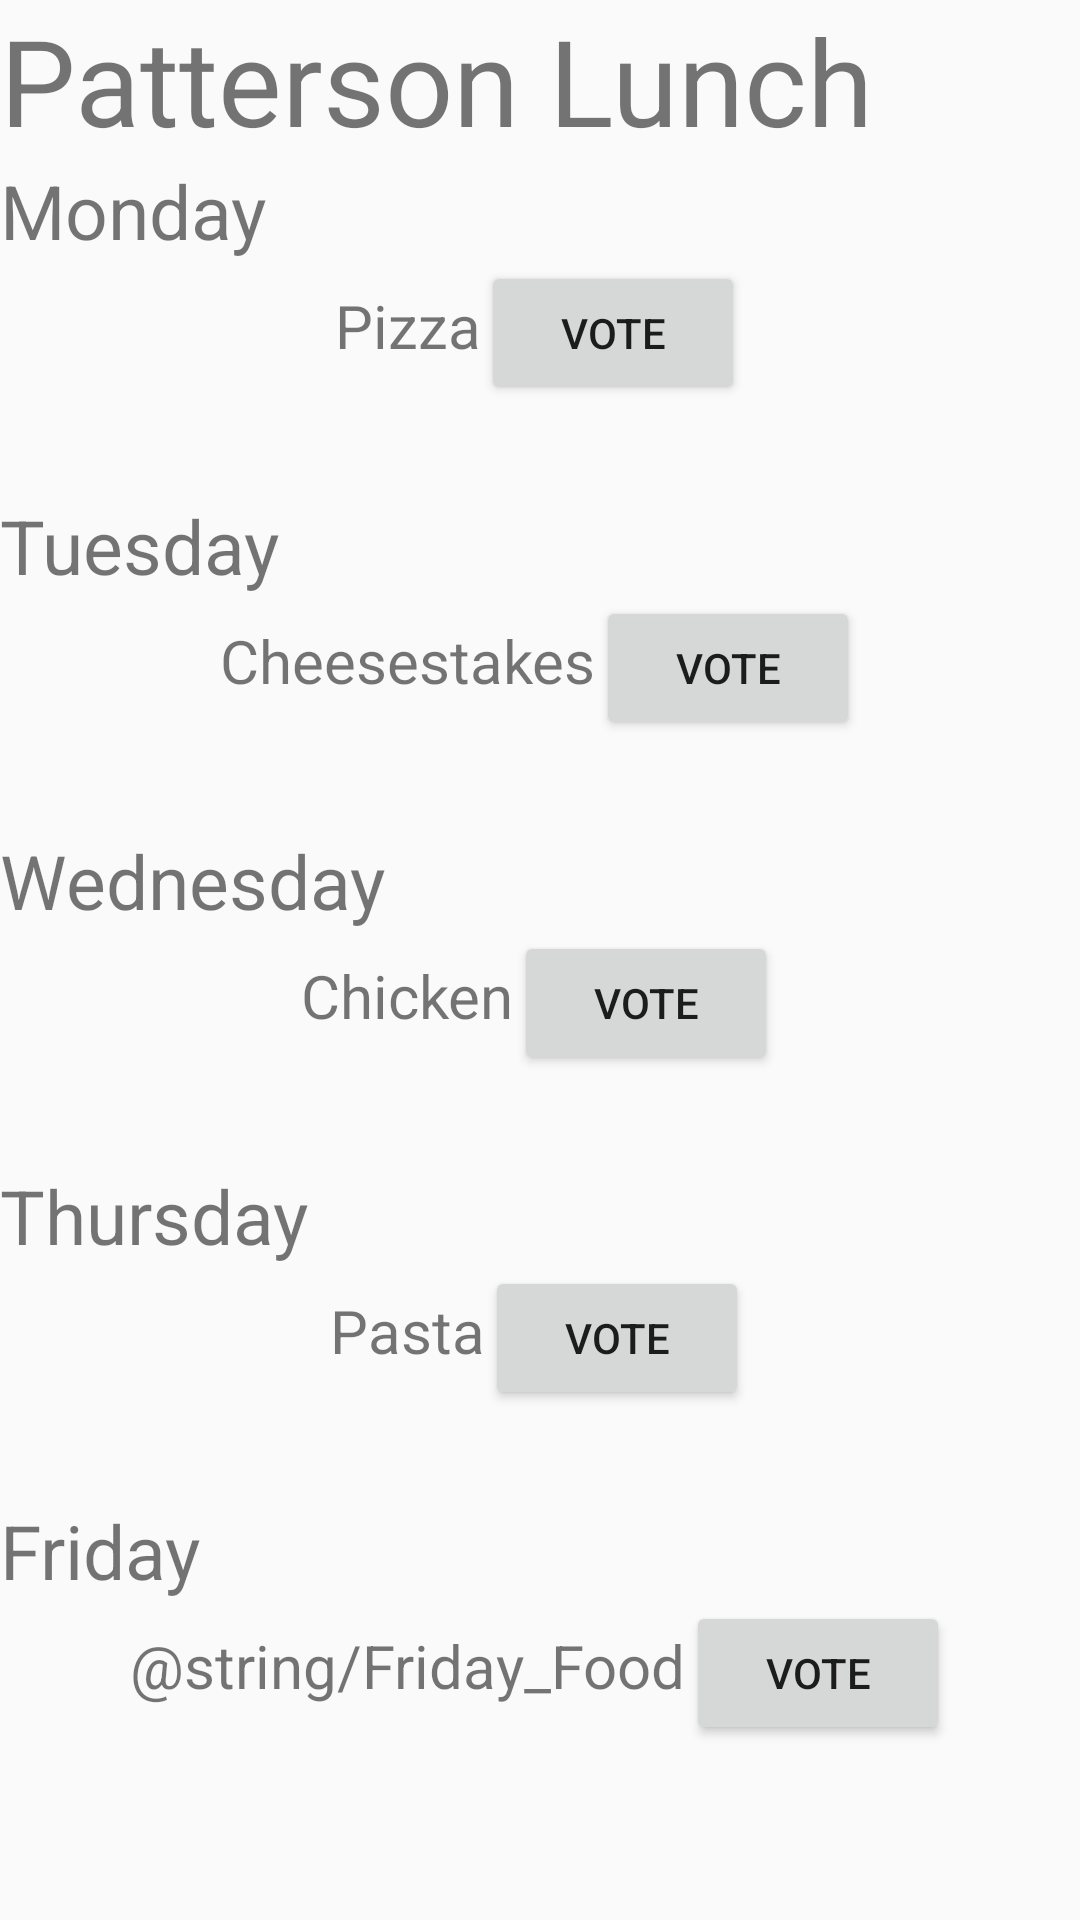

Produce the Android XML layout that renders to this screen, including the resource entries it uses.
<!-- AndroidManifest.xml: application theme AppBaseTheme -->
<!-- res/layout/activity_lunch.xml -->
<?xml version="1.0" encoding="utf-8"?>
<LinearLayout android:layout_width="wrap_content"
    android:layout_height="match_parent"
    android:orientation="vertical"
    android:layout_gravity="center"

    xmlns:android="http://schemas.android.com/apk/res/android">


    <TextView
        android:layout_width="wrap_content"
        android:layout_height="wrap_content"
        android:textSize="40dp"
        android:text="@string/Lunch_title"
        />

    <TextView
        android:layout_width="wrap_content"
        android:layout_height="wrap_content"
        android:textSize="25dp"
        android:text="Monday"
        />

    <LinearLayout android:layout_width="wrap_content"
        android:layout_height="wrap_content"
        android:orientation="horizontal"
        android:layout_gravity="center">

        <TextView
            android:layout_width="wrap_content"
            android:layout_height="wrap_content"
            android:textSize="20dp"
            android:text="@string/Monday_Food"
            android:id="@+id/Monday_Food"
            />

        <Button android:id="@+id/mondayVote"
            android:layout_width="wrap_content"
            android:layout_height="wrap_content"
            android:text="Vote"
            />
    </LinearLayout>



    <Space
        android:layout_width="1dp"
        android:layout_height="30dp" />


    <TextView
        android:layout_width="wrap_content"
        android:layout_height="wrap_content"
        android:textSize="25dp"
        android:text="Tuesday"

        />

    <LinearLayout android:layout_width="wrap_content"
        android:layout_height="wrap_content"
        android:orientation="horizontal"
        android:layout_gravity="center">


    <TextView
        android:layout_width="wrap_content"
        android:layout_height="wrap_content"
        android:textSize="20dp"
        android:text="@string/Tuesday_Food"
        android:id="@+id/Tuesday_Food"

        />

    <Button android:id="@+id/tuesdayVote"
        android:layout_width="wrap_content"
        android:layout_height="wrap_content"
        android:text="Vote"
        />
    </LinearLayout>

    <Space
        android:layout_width="1dp"
        android:layout_height="30dp" />

    <TextView
        android:layout_width="wrap_content"
        android:layout_height="wrap_content"
        android:textSize="25dp"
        android:text="Wednesday"
        />

    <LinearLayout android:layout_width="wrap_content"
        android:layout_height="wrap_content"
        android:orientation="horizontal"
        android:layout_gravity="center">



    <TextView
        android:layout_width="wrap_content"
        android:layout_height="wrap_content"
        android:textSize="20dp"
        android:text="@string/Wednesday_Food"
        android:id="@+id/Wednesday_Food"
        />

    <Button android:id="@+id/wednesdayVote"
        android:layout_width="wrap_content"
        android:layout_height="wrap_content"
        android:text="Vote"
        />
    </LinearLayout>

    <Space
        android:layout_width="1dp"
        android:layout_height="30dp" />



    <TextView
        android:layout_width="wrap_content"
        android:layout_height="wrap_content"
        android:textSize="25dp"
        android:text="Thursday"
        />

    <LinearLayout android:layout_width="wrap_content"
        android:layout_height="wrap_content"
        android:orientation="horizontal"
        android:layout_gravity="center">

    <TextView
        android:layout_width="wrap_content"
        android:layout_height="wrap_content"
        android:textSize="20dp"
        android:text="Pasta"
        android:id="@+id/Thursday_Food"
        />

    <Button android:id="@+id/thursdayVote"
        android:layout_width="wrap_content"
        android:layout_height="wrap_content"
        android:text="Vote"
        />

    </LinearLayout>

    <Space
        android:layout_width="1dp"
        android:layout_height="30dp" />



    <TextView
        android:layout_width="wrap_content"
        android:layout_height="wrap_content"
        android:textSize="25dp"
        android:text="Friday"
        />

    <LinearLayout android:layout_width="wrap_content"
        android:layout_height="wrap_content"
        android:orientation="horizontal"
        android:layout_gravity="center">

    <TextView
        android:layout_width="wrap_content"
        android:layout_height="wrap_content"
        android:textSize="20dp"
        android:text="@string/Friday_Food"
        android:id="@+id/Friday_Food"
        />

    <Button android:id="@+id/fridayVote"
        android:layout_width="wrap_content"
        android:layout_height="wrap_content"
        android:text="Vote"
        />
    </LinearLayout>



</LinearLayout>
<!-- resources referenced by this layout -->
<resources>
  <string name="Lunch_title">Patterson Lunch</string>
  <string name="Monday_Food">Pizza</string>
  <string name="Tuesday_Food">Cheesestakes</string>
  <string name="Wednesday_Food">Chicken</string>
  <style name="AppBaseTheme" parent="Theme.AppCompat.Light.DarkActionBar">
          
          <item name="colorPrimary">#ff0000</item>
      </style>
</resources>
